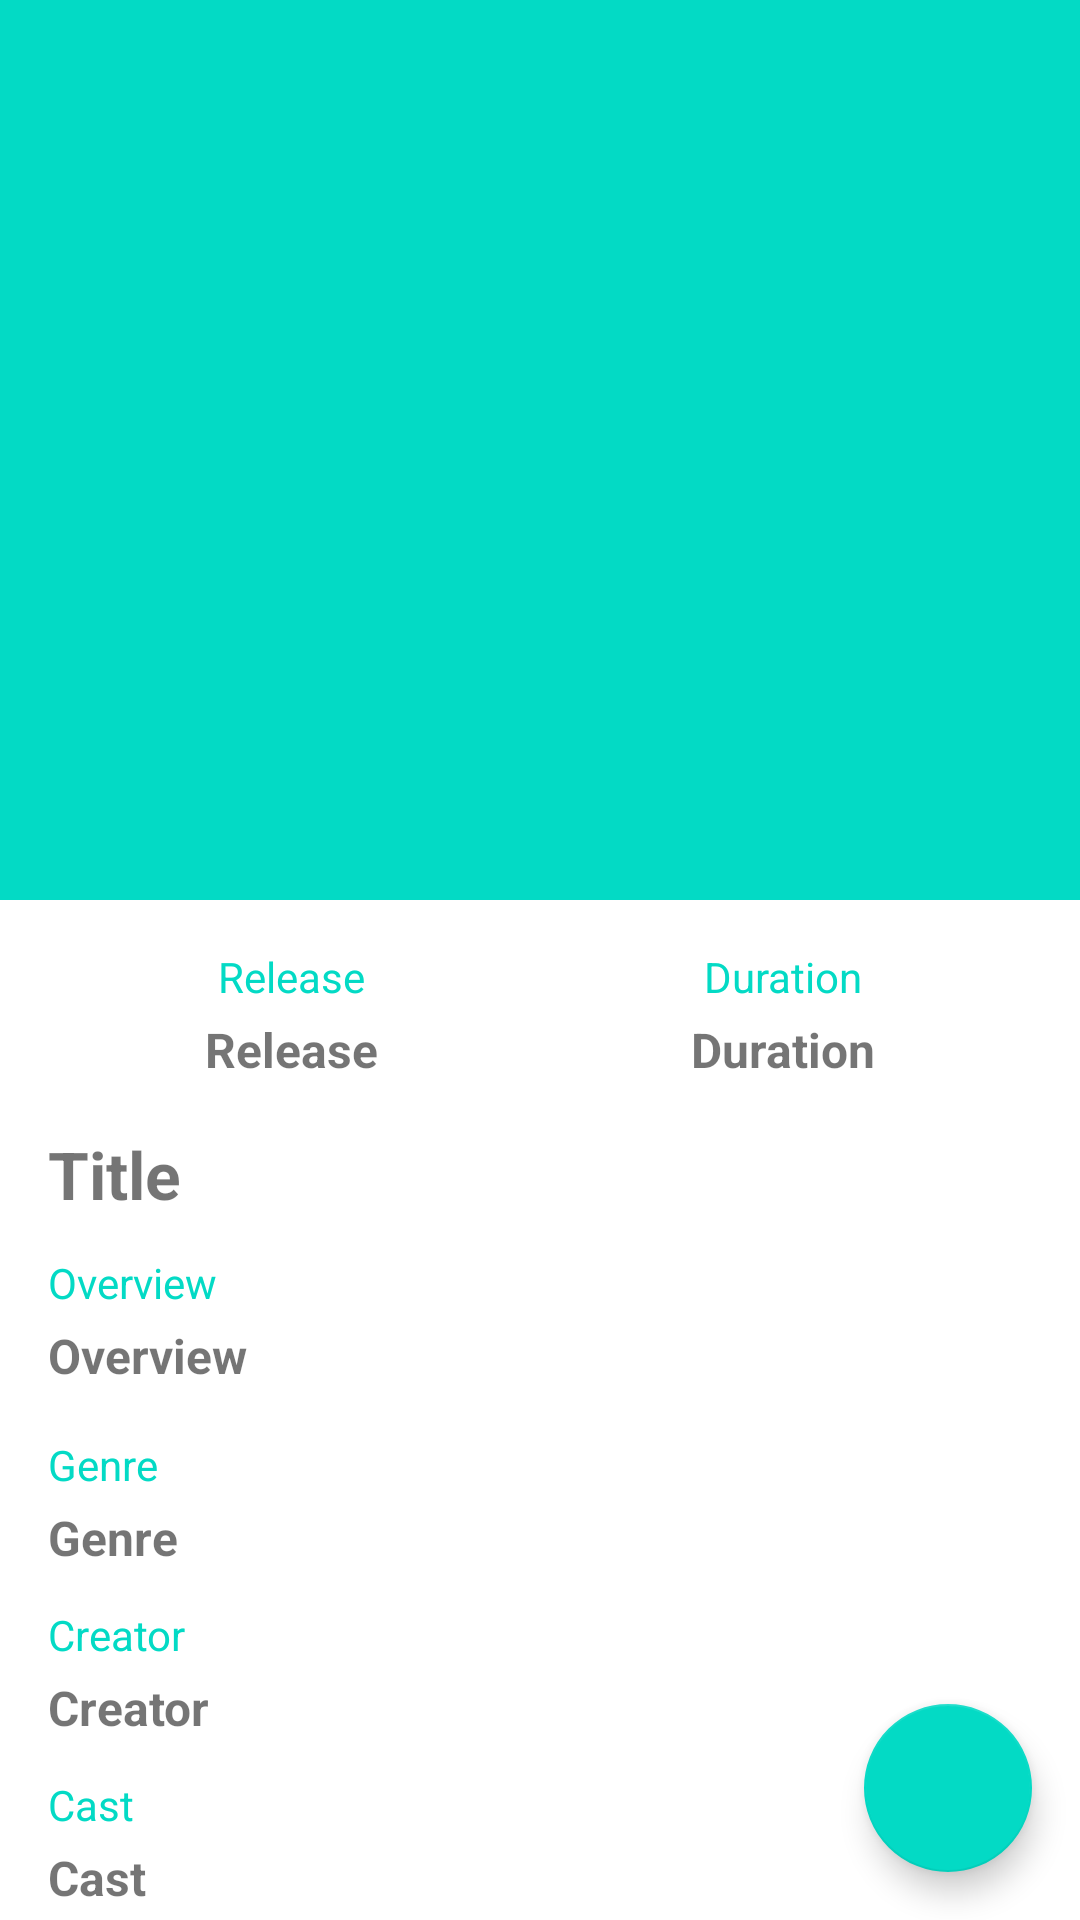

The Android layout XML behind this screen, and the referenced resources:
<!-- AndroidManifest.xml: application theme Theme.SubmissionSatu_JetpackPro -->
<!-- res/layout/activity_tv_shows_detail.xml -->
<?xml version="1.0" encoding="utf-8"?>
<androidx.coordinatorlayout.widget.CoordinatorLayout xmlns:android="http://schemas.android.com/apk/res/android"
    xmlns:tools="http://schemas.android.com/tools"
    android:layout_width="match_parent"
    android:layout_height="match_parent"
    xmlns:app="http://schemas.android.com/apk/res-auto"
    tools:context=".detail.tvshows.TvShowsDetailActivity">

    <com.google.android.material.appbar.AppBarLayout
        android:layout_width="match_parent"
        android:layout_height="wrap_content"
        android:theme="@style/ThemeOverlay.MaterialComponents.Dark.ActionBar">

        <com.google.android.material.appbar.CollapsingToolbarLayout
            android:layout_width="match_parent"
            android:layout_height="300dp"
            android:fitsSystemWindows="true"
            app:expandedTitleGravity="center"
            app:layout_scrollFlags="scroll|exitUntilCollapsed|snap">

            <ImageView
                android:id="@+id/poster_tv_shows"
                android:layout_width="match_parent"
                android:layout_height="match_parent"
                android:src="@color/teal_200"
                android:layout_gravity="center"
                tools:ignore="ContentDescription"/>

        </com.google.android.material.appbar.CollapsingToolbarLayout>

    </com.google.android.material.appbar.AppBarLayout>

    <androidx.core.widget.NestedScrollView
        android:layout_width="match_parent"
        android:layout_height="match_parent"
        app:layout_behavior="@string/appbar_scrolling_view_behavior">

        <include android:id="@+id/detail_tv_shows_content" layout="@layout/detail_tv_shows_content"/>

    </androidx.core.widget.NestedScrollView>

    <com.google.android.material.floatingactionbutton.FloatingActionButton
        android:id="@+id/favButtonTvShow"
        android:layout_width="wrap_content"
        android:layout_height="wrap_content"
        android:contentDescription="@string/cd_btn_fav"
        android:src="@drawable/ic_baseline_favorite_border"
        android:tint="@color/white"
        android:layout_gravity="bottom|end"
        android:layout_margin="16dp" />

</androidx.coordinatorlayout.widget.CoordinatorLayout>
<!-- res/layout/detail_tv_shows_content.xml (included above) -->
<?xml version="1.0" encoding="utf-8"?>
<LinearLayout xmlns:android="http://schemas.android.com/apk/res/android"
    android:layout_width="match_parent"
    android:layout_height="match_parent"
    xmlns:tools="http://schemas.android.com/tools"
    android:orientation="vertical"
    android:padding="16dp">

    <LinearLayout
        android:layout_width="match_parent"
        android:layout_height="wrap_content"
        android:orientation="horizontal"
        android:weightSum="2"
        android:baselineAligned="false">

        <LinearLayout
            android:layout_width="wrap_content"
            android:layout_height="wrap_content"
            android:layout_weight="1"
            android:orientation="vertical">

            <TextView
                android:layout_width="match_parent"
                android:layout_height="wrap_content"
                android:layout_gravity="center"
                android:text="@string/release"
                android:textAlignment="center"
                android:textColor="@color/teal_200" />

            <TextView
                android:id="@+id/tv_tvshow_release"
                android:layout_width="match_parent"
                android:layout_height="wrap_content"
                android:layout_gravity="center"
                android:layout_marginTop="4dp"
                android:textSize="16sp"
                android:textStyle="bold"
                android:textAlignment="center"
                tools:text="@string/release" />

        </LinearLayout>

        <LinearLayout
            android:layout_width="wrap_content"
            android:layout_height="wrap_content"
            android:layout_weight="1"
            android:orientation="vertical">

            <TextView
                android:layout_width="match_parent"
                android:layout_height="wrap_content"
                android:layout_gravity="center"
                android:text="@string/duration"
                android:textAlignment="center"
                android:textColor="@color/teal_200" />

            <TextView
                android:id="@+id/tv_tvshow_duration"
                android:layout_width="match_parent"
                android:layout_height="wrap_content"
                android:layout_gravity="center"
                android:layout_marginTop="4dp"
                android:textSize="16sp"
                android:textStyle="bold"
                android:textAlignment="center"
                tools:text="@string/duration" />

        </LinearLayout>

    </LinearLayout>

    <TextView
        android:id="@+id/tv_tvshow_title"
        android:layout_width="match_parent"
        android:layout_height="wrap_content"
        android:textSize="22sp"
        android:textStyle="bold"
        android:layout_marginTop="16dp"
        tools:text="@string/title"/>

    <TextView
        android:layout_width="match_parent"
        android:layout_height="wrap_content"
        android:text="@string/overview"
        android:layout_marginTop="12dp"
        android:textColor="@color/teal_200" />

    <TextView
        android:id="@+id/tv_tvshow_overview"
        android:layout_width="match_parent"
        android:layout_height="wrap_content"
        tools:text="@string/overview"
        android:textSize="16sp"
        android:layout_marginTop="4dp"
        android:textStyle="bold"/>

    <TextView
        android:layout_width="match_parent"
        android:layout_height="wrap_content"
        android:text="@string/genre"
        android:layout_marginTop="16dp"
        android:textColor="@color/teal_200" />

    <TextView
        android:id="@+id/tv_tvshow_genre"
        android:layout_width="match_parent"
        android:layout_height="wrap_content"
        tools:text="@string/genre"
        android:textSize="16sp"
        android:layout_marginTop="4dp"
        android:textStyle="bold"/>

    <TextView
        android:layout_width="match_parent"
        android:layout_height="wrap_content"
        android:text="@string/creator"
        android:layout_marginTop="12dp"
        android:textColor="@color/teal_200" />

    <TextView
        android:id="@+id/tv_tvshow_creator"
        android:layout_width="match_parent"
        android:layout_height="wrap_content"
        tools:text="@string/creator"
        android:textSize="16sp"
        android:layout_marginTop="4dp"
        android:textStyle="bold"/>

    <TextView
        android:layout_width="match_parent"
        android:layout_height="wrap_content"
        android:text="@string/cast"
        android:layout_marginTop="12dp"
        android:textColor="@color/teal_200" />

    <TextView
        android:id="@+id/tv_tvshow_cast"
        android:layout_width="match_parent"
        android:layout_height="wrap_content"
        tools:text="@string/cast"
        android:textSize="16sp"
        android:layout_marginTop="4dp"
        android:textStyle="bold"/>

</LinearLayout>
<!-- resources referenced by this layout -->
<resources>
  <color name="teal_200">#FF03DAC5</color>
  <color name="white">#FFFFFFFF</color>
  <string name="cast">Cast</string>
  <string name="cd_btn_fav">Button Favorite</string>
  <string name="creator">Creator</string>
  <string name="duration">Duration</string>
  <string name="genre">Genre</string>
  <string name="overview">Overview</string>
  <string name="release">Release</string>
  <string name="title">Title</string>
  <style name="Theme.SubmissionSatu_JetpackPro" parent="Theme.MaterialComponents.DayNight.DarkActionBar">
          
          <item name="colorPrimary">@color/purple_500</item>
          <item name="colorPrimaryVariant">@color/purple_700</item>
          <item name="colorOnPrimary">@color/white</item>
          
          <item name="colorSecondary">@color/teal_200</item>
          <item name="colorSecondaryVariant">@color/teal_700</item>
          <item name="colorOnSecondary">@color/white</item>
          
          <item name="android:statusBarColor" tools:targetApi="l">?attr/colorPrimaryVariant</item>
          
      </style>
  <color name="purple_500">#FF6200EE</color>
  <color name="purple_700">#FF3700B3</color>
  <color name="teal_700">#FF018786</color>
</resources>
